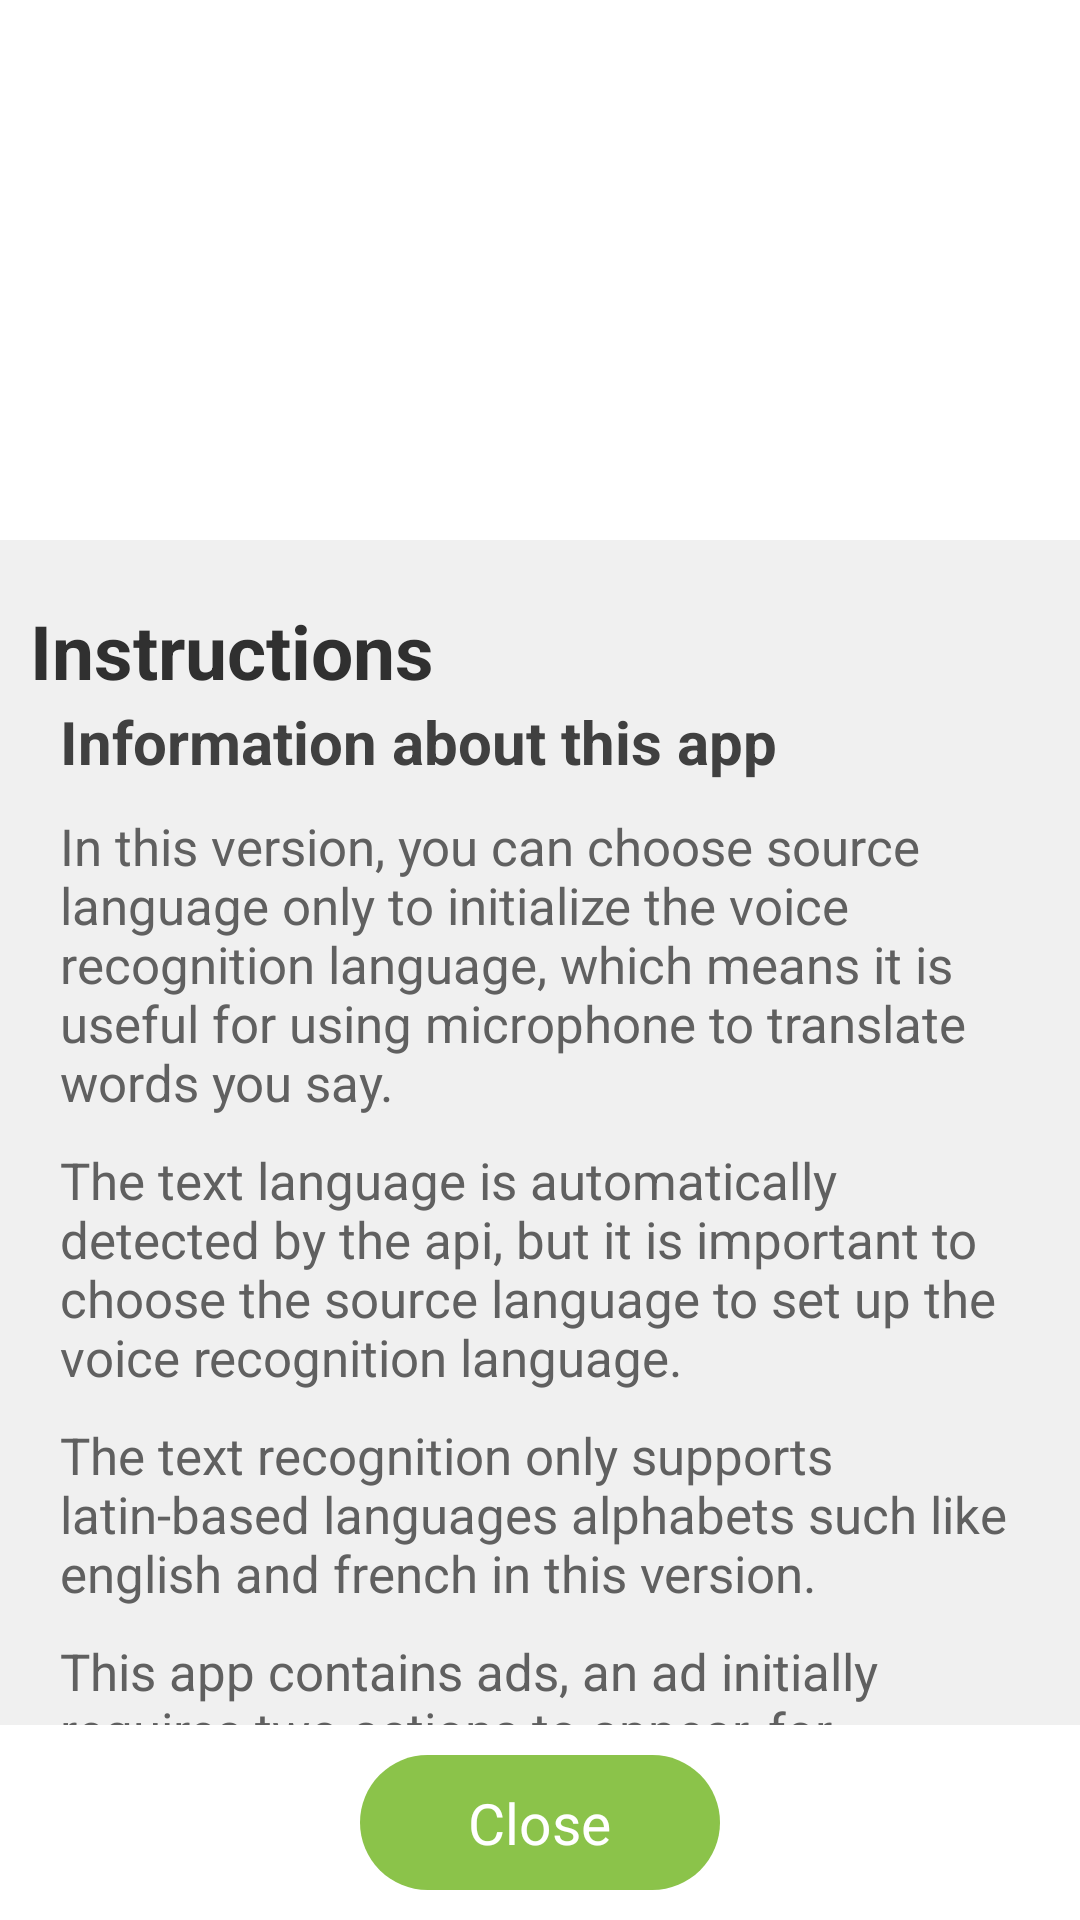

The Android layout XML behind this screen, and the referenced resources:
<!-- AndroidManifest.xml: application theme Theme.MaterialComponents.DayNight.NoActionBar -->
<!-- res/layout/activity_instructions.xml -->
<?xml version="1.0" encoding="utf-8"?>
<RelativeLayout xmlns:android="http://schemas.android.com/apk/res/android"
    xmlns:app="http://schemas.android.com/apk/res-auto"
    xmlns:tools="http://schemas.android.com/tools"
    android:layout_width="match_parent"
    android:layout_height="match_parent"
    android:background="#fff"
    tools:context=".Instructions">
    <ImageView
        android:layout_width="120dp"
        android:layout_height="120dp"
        android:background="@drawable/warning"
        android:layout_centerHorizontal="true"
        android:layout_marginTop="30dp"/>
    <ScrollView
        android:layout_width="match_parent"
        android:layout_height="match_parent"
        android:layout_marginTop="180dp"
        android:background="#F0F0F0"
        android:layout_marginBottom="65dp"
        android:scrollbars="none">
        <LinearLayout
            android:layout_width="match_parent"
            android:paddingLeft="10dp"
            android:paddingRight="10dp"
            android:paddingTop="20dp"
            android:layout_height="wrap_content"
            android:paddingBottom="100dp"
            android:orientation="vertical">
            <TextView
                android:layout_width="match_parent"
                android:layout_height="wrap_content"
                android:textColor="#303030"
                android:layout_gravity="left"
                android:textStyle="bold"
                android:textSize="25dp"
                android:text="Instructions"/>
            <TextView
                android:layout_width="match_parent"
                android:layout_height="wrap_content"
                android:textColor="#404040"
                android:layout_gravity="left"
                android:textStyle="bold"
                android:textSize="20dp"
                android:layout_marginLeft="10dp"
                android:text="Information about this app"/>
            <TextView
                android:layout_width="match_parent"
                android:layout_height="wrap_content"
                android:textColor="#606060"
                android:layout_gravity="left"
                android:textSize="17dp"
                android:layout_marginLeft="10dp"
                android:layout_marginRight="10dp"
                android:layout_marginTop="10dp"
                android:text="In this version, you can choose source language only to initialize the voice  recognition language, which means it is useful for using microphone to translate words you say."/>
            <TextView
                android:layout_width="match_parent"
                android:layout_height="wrap_content"
                android:textColor="#606060"
                android:layout_gravity="left"
                android:textSize="17dp"
                android:layout_marginLeft="10dp"
                android:layout_marginRight="10dp"
                android:layout_marginTop="10dp"
                android:text="The text language is automatically detected by the api, but it is important to choose the source language to set up the voice recognition language."/>
            <TextView
                android:layout_width="match_parent"
                android:layout_height="wrap_content"
                android:textColor="#606060"
                android:layout_gravity="left"
                android:textSize="17dp"
                android:layout_marginLeft="10dp"
                android:layout_marginRight="10dp"
                android:layout_marginTop="10dp"
                android:text="The text recognition only supports latin-based languages alphabets such like english and french in this version."/>
            <TextView
                android:layout_width="match_parent"
                android:layout_height="wrap_content"
                android:textColor="#606060"
                android:layout_gravity="left"
                android:textSize="17dp"
                android:layout_marginLeft="10dp"
                android:layout_marginRight="10dp"
                android:layout_marginTop="10dp"
                android:text="This app contains ads, an ad initially requires two actions to appear, for instance if you clickon translate icon, it is one action, if you translate a text after that using microphone, it is two actions, the ad appears, but we made sure you don't get annoyed with the amount of ads shown, you can always open the menu, and  choose  Manage Ads to reduce the amount of ads shown."/>
        </LinearLayout>
    </ScrollView>
    <LinearLayout
        android:layout_width="120dp"
        android:layout_height="45dp"
        android:id="@+id/cancel"
        android:layout_centerHorizontal="true"
        android:layout_marginBottom="10dp"
        android:background="@drawable/shape7"
        android:layout_gravity="left"
        android:orientation="horizontal"
        android:layout_alignParentBottom="true"
        android:gravity="center">
        <TextView
            android:layout_width="wrap_content"
            android:layout_height="wrap_content"
            android:textColor="#fff"
            android:textSize="19dp"
            android:text="Close"/>
    </LinearLayout>
</RelativeLayout>
<!-- resources referenced by this layout -->
<resources>
  <!-- drawable shape7 (drawable) -->
  <?xml version="1.0" encoding="utf-8"?>
  
  <shape xmlns:android="http://schemas.android.com/apk/res/android">
  <solid android:color="#8BC34A"/>
      <corners android:radius="100dp"/>
  </shape>
</resources>
